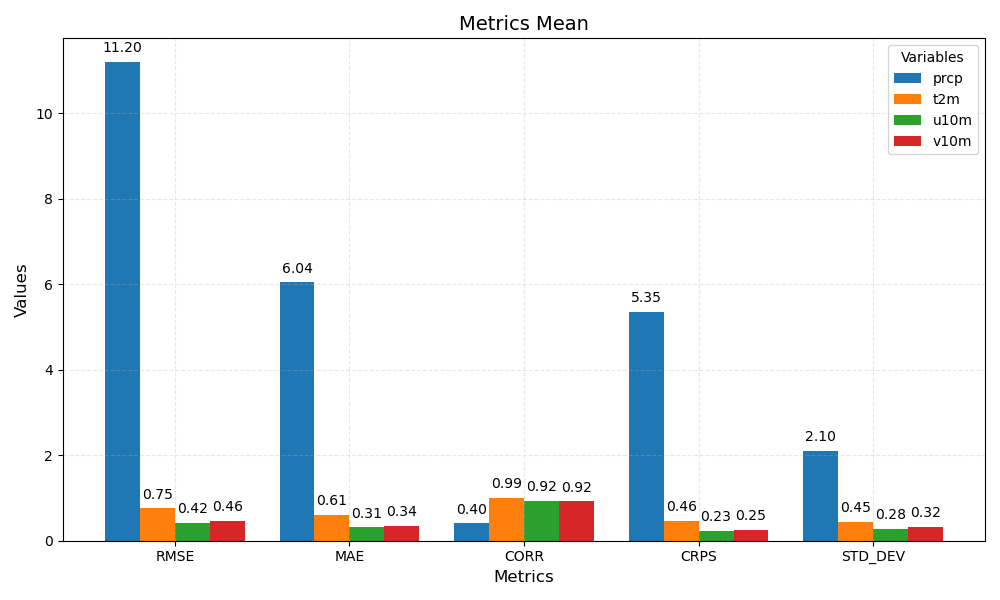

Source data for this figure (header and first rows):
metric	prcp	t2m	u10m	v10m
RMSE	11.20	0.75	0.42	0.46
MAE	6.04	0.61	0.31	0.34
CORR	0.40	0.99	0.92	0.92
CRPS	5.35	0.46	0.23	0.25
STD_DEV	2.10	0.45	0.28	0.32
